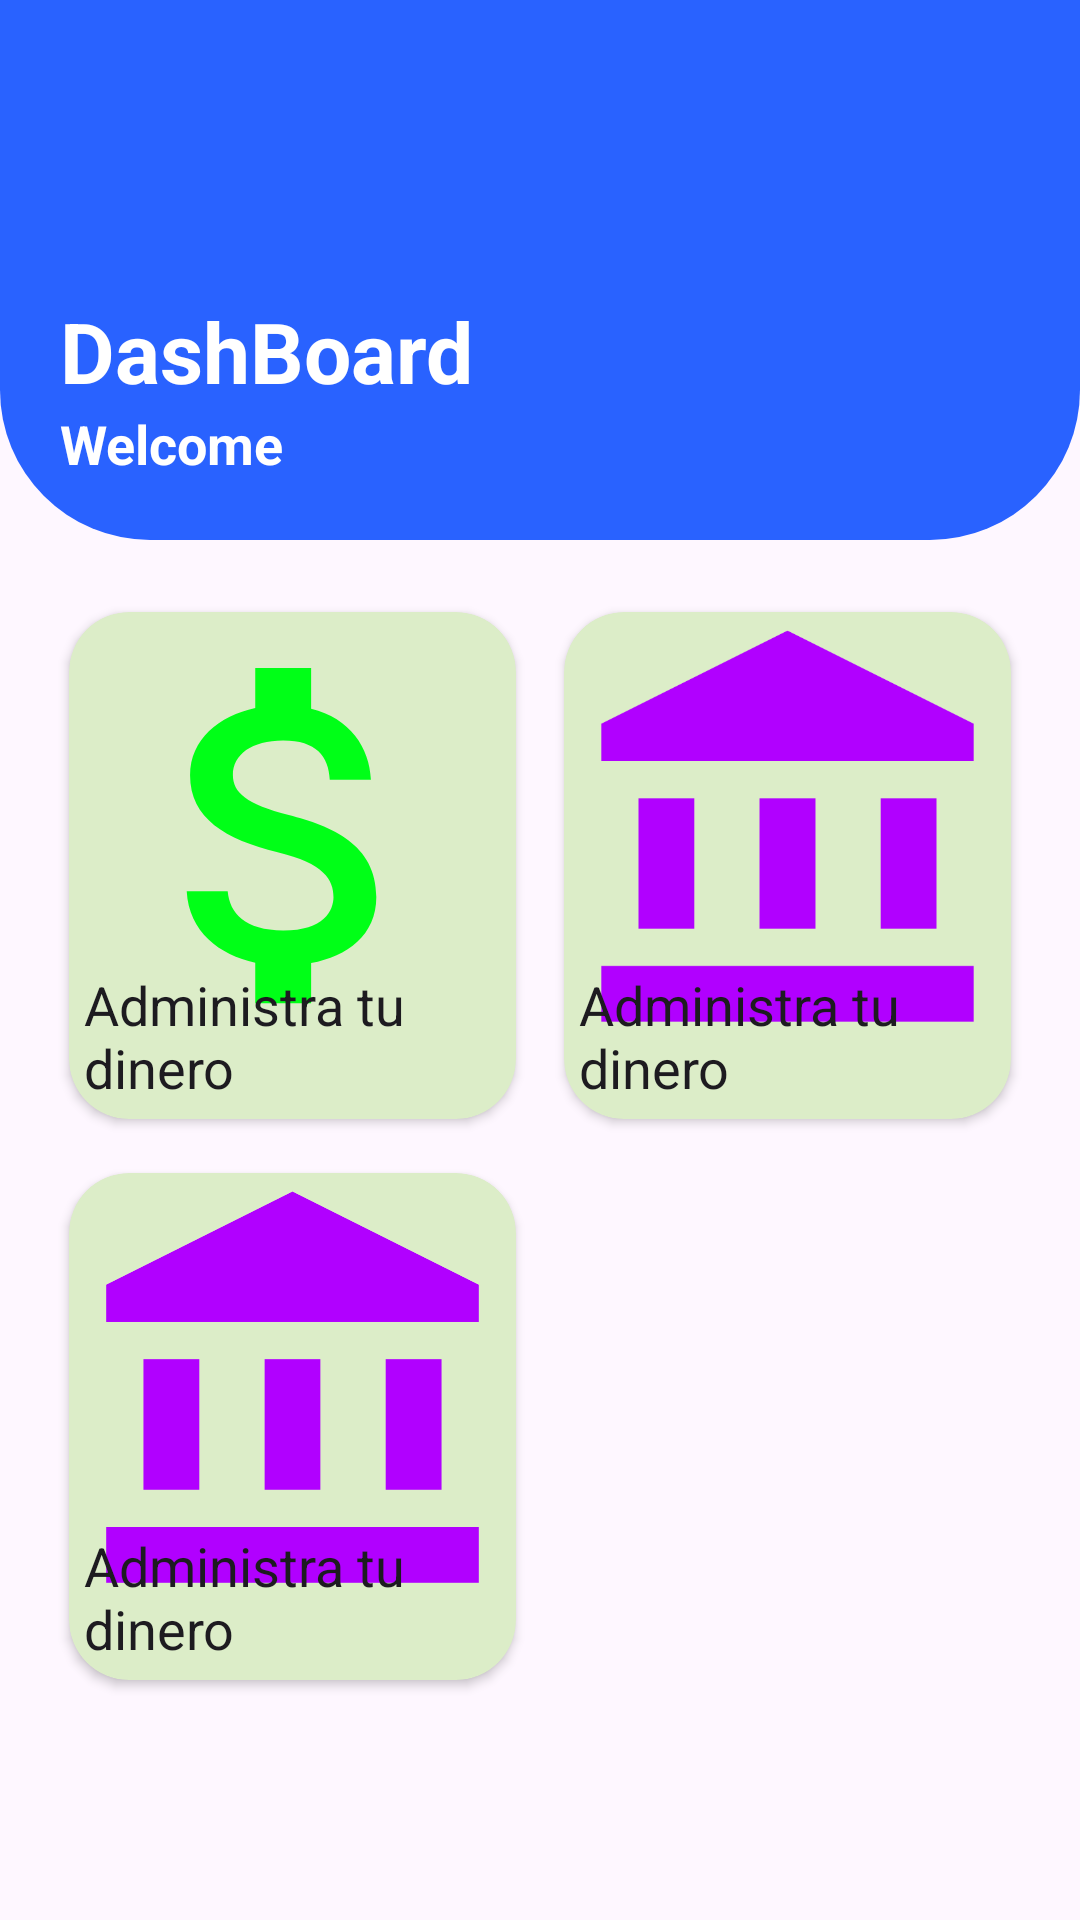

Android layout source for this screen:
<!-- AndroidManifest.xml: application theme Theme.CardPractice -->
<!-- res/layout/activity_main.xml -->
<?xml version="1.0" encoding="utf-8"?>
<LinearLayout xmlns:android="http://schemas.android.com/apk/res/android"
    xmlns:tools="http://schemas.android.com/tools"
    android:layout_width="match_parent"
    android:layout_height="match_parent"
    android:orientation="vertical"
    tools:context=".MainActivity">


    <LinearLayout
        android:layout_width="match_parent"
        android:layout_height="180dp"
        android:background="@drawable/fondo"
        android:gravity="bottom"
        android:orientation="vertical"
        android:padding="20dp"

        >

        <TextView
            android:id="@+id/textView"
            android:layout_width="match_parent"
            android:layout_height="wrap_content"
                       android:text="DashBoard"
            android:textColor="@color/white"
            android:textSize="28sp"
            android:textStyle="bold" />

        <TextView
            android:id="@+id/textView2"
            android:layout_width="match_parent"
            android:layout_height="wrap_content"
            android:text="Welcome"
            android:textColor="@color/white"
            android:textSize="18sp"
            android:textStyle="bold"


            />


    </LinearLayout>

    <GridLayout
        android:layout_width="match_parent"
        android:layout_height="wrap_content"
        android:columnCount="2"
        android:padding="15dp"
        android:rowCount="2"


        >


        


        <androidx.cardview.widget.CardView
            android:id="@+id/cardpesos"
            style="@style/tarjeta"
            android:layout_row="0"
            android:layout_column="0"
            >
            <ImageView
                android:id="@+id/dollar"
                style="@style/imagen"
                android:src="@drawable/baseline_attach_money_24" />
            <TextView
                android:id="@+id/textView3"

                style="@style/texto"
                android:text="Administra tu dinero"
                android:textSize="18sp"
                />
        </androidx.cardview.widget.CardView>

        <androidx.cardview.widget.CardView
            android:id="@+id/banco"
            style="@style/tarjeta"
            android:layout_row="0"
            android:layout_column="1"
            >
            <ImageView
                android:id="@+id/dollars"
                style="@style/imagen"
                android:src="@drawable/baseline_account_balance_24" />
            <TextView
                android:id="@+id/adsmitrar"
                style="@style/texto"
                android:text="Administra tu dinero"
                android:textSize="18sp"
                />

        </androidx.cardview.widget.CardView>


        <androidx.cardview.widget.CardView
            android:id="@+id/banco"
            style="@style/tarjeta"
            android:layout_row="1"
            android:layout_column="0"
            >
            <ImageView
                android:id="@+id/dollars"
                style="@style/imagen"
                android:src="@drawable/baseline_account_balance_24" />
            <TextView
                android:id="@+id/adsmitrar"
                style="@style/texto"
                android:text="Administra tu dinero"
                android:textSize="18sp"
                />

        </androidx.cardview.widget.CardView>



    </GridLayout>
</LinearLayout>
<!-- resources referenced by this layout -->
<resources>
  <!-- drawable baseline_account_balance_24 (drawable) -->
  <vector android:height="100dp" android:tint="#B100FF"
      android:viewportHeight="24" android:viewportWidth="24"
      android:width="100dp" xmlns:android="http://schemas.android.com/apk/res/android">
      <path android:fillColor="@android:color/white" android:pathData="M4,10h3v7h-3z"/>
      <path android:fillColor="@android:color/white" android:pathData="M10.5,10h3v7h-3z"/>
      <path android:fillColor="@android:color/white" android:pathData="M2,19h20v3h-20z"/>
      <path android:fillColor="@android:color/white" android:pathData="M17,10h3v7h-3z"/>
      <path android:fillColor="@android:color/white" android:pathData="M12,1l-10,5l0,2l20,0l0,-2z"/>
  </vector>
  <!-- drawable baseline_attach_money_24 (drawable) -->
  <vector android:height="100dp" android:tint="#00FF17"
      android:viewportHeight="24" android:viewportWidth="24"
      android:width="100dp" xmlns:android="http://schemas.android.com/apk/res/android">
      <path android:fillColor="@android:color/white" android:pathData="M11.8,10.9c-2.27,-0.59 -3,-1.2 -3,-2.15 0,-1.09 1.01,-1.85 2.7,-1.85 1.78,0 2.44,0.85 2.5,2.1h2.21c-0.07,-1.72 -1.12,-3.3 -3.21,-3.81V3h-3v2.16c-1.94,0.42 -3.5,1.68 -3.5,3.61 0,2.31 1.91,3.46 4.7,4.13 2.5,0.6 3,1.48 3,2.41 0,0.69 -0.49,1.79 -2.7,1.79 -2.06,0 -2.87,-0.92 -2.98,-2.1h-2.2c0.12,2.19 1.76,3.42 3.68,3.83V21h3v-2.15c1.95,-0.37 3.5,-1.5 3.5,-3.55 0,-2.84 -2.43,-3.81 -4.7,-4.4z"/>
  </vector>
  <!-- drawable fondo (drawable) -->
  <?xml version="1.0" encoding="utf-8"?>
  <shape xmlns:android="http://schemas.android.com/apk/res/android">
  
      <solid android:color="#2962Ff" />
      <corners
          android:bottomLeftRadius="50dp"
          android:bottomRightRadius="50dp" />
  
  </shape>
  <style name="imagen" parent="Theme.AppCompat">
          <item name="android:layout_height">wrap_content</item>
          <item name="android:layout_width">match_parent</item>
          <item name="android:adjustViewBounds">true</item>
          <item name="android:layout_marginBottom">20dp</item>
  
      </style>
  <style name="tarjeta" parent="CardView">
          <item name="android:layout_width">0dp</item>
          <item name="android:layout_height">wrap_content</item>
          <item name="cardCornerRadius">20dp</item>
          <item name="elevation">10dp</item>
          <item name="android:layout_columnWeight">1</item>
          <item name="cardBackgroundColor">#DCEdc8</item>
  <item name="android:padding">10dp</item>
          <item name="cardUseCompatPadding">true</item>
      </style>
  <style name="texto" parent="TextAppearance.AppCompat">
  
          <item name="android:layout_width">match_parent</item>
          <item name="android:layout_height">wrap_content</item>
          <item name="android:layout_gravity">bottom</item>
          <item name="android:textSize">18sp</item>
          <item name="android:gravity"> start</item>
          <item name="android:padding">5dp</item>
  
      </style>
  <style name="Theme.CardPractice" parent="Base.Theme.CardPractice" />
  <style name="Base.Theme.CardPractice" parent="Theme.Material3.DayNight.NoActionBar">
          
          
      </style>
  <!-- not gathered from this repository: default colours our renderer supplied (Android Studio template values) -->
  <color name="white">#FFFFFFFF</color>
</resources>
